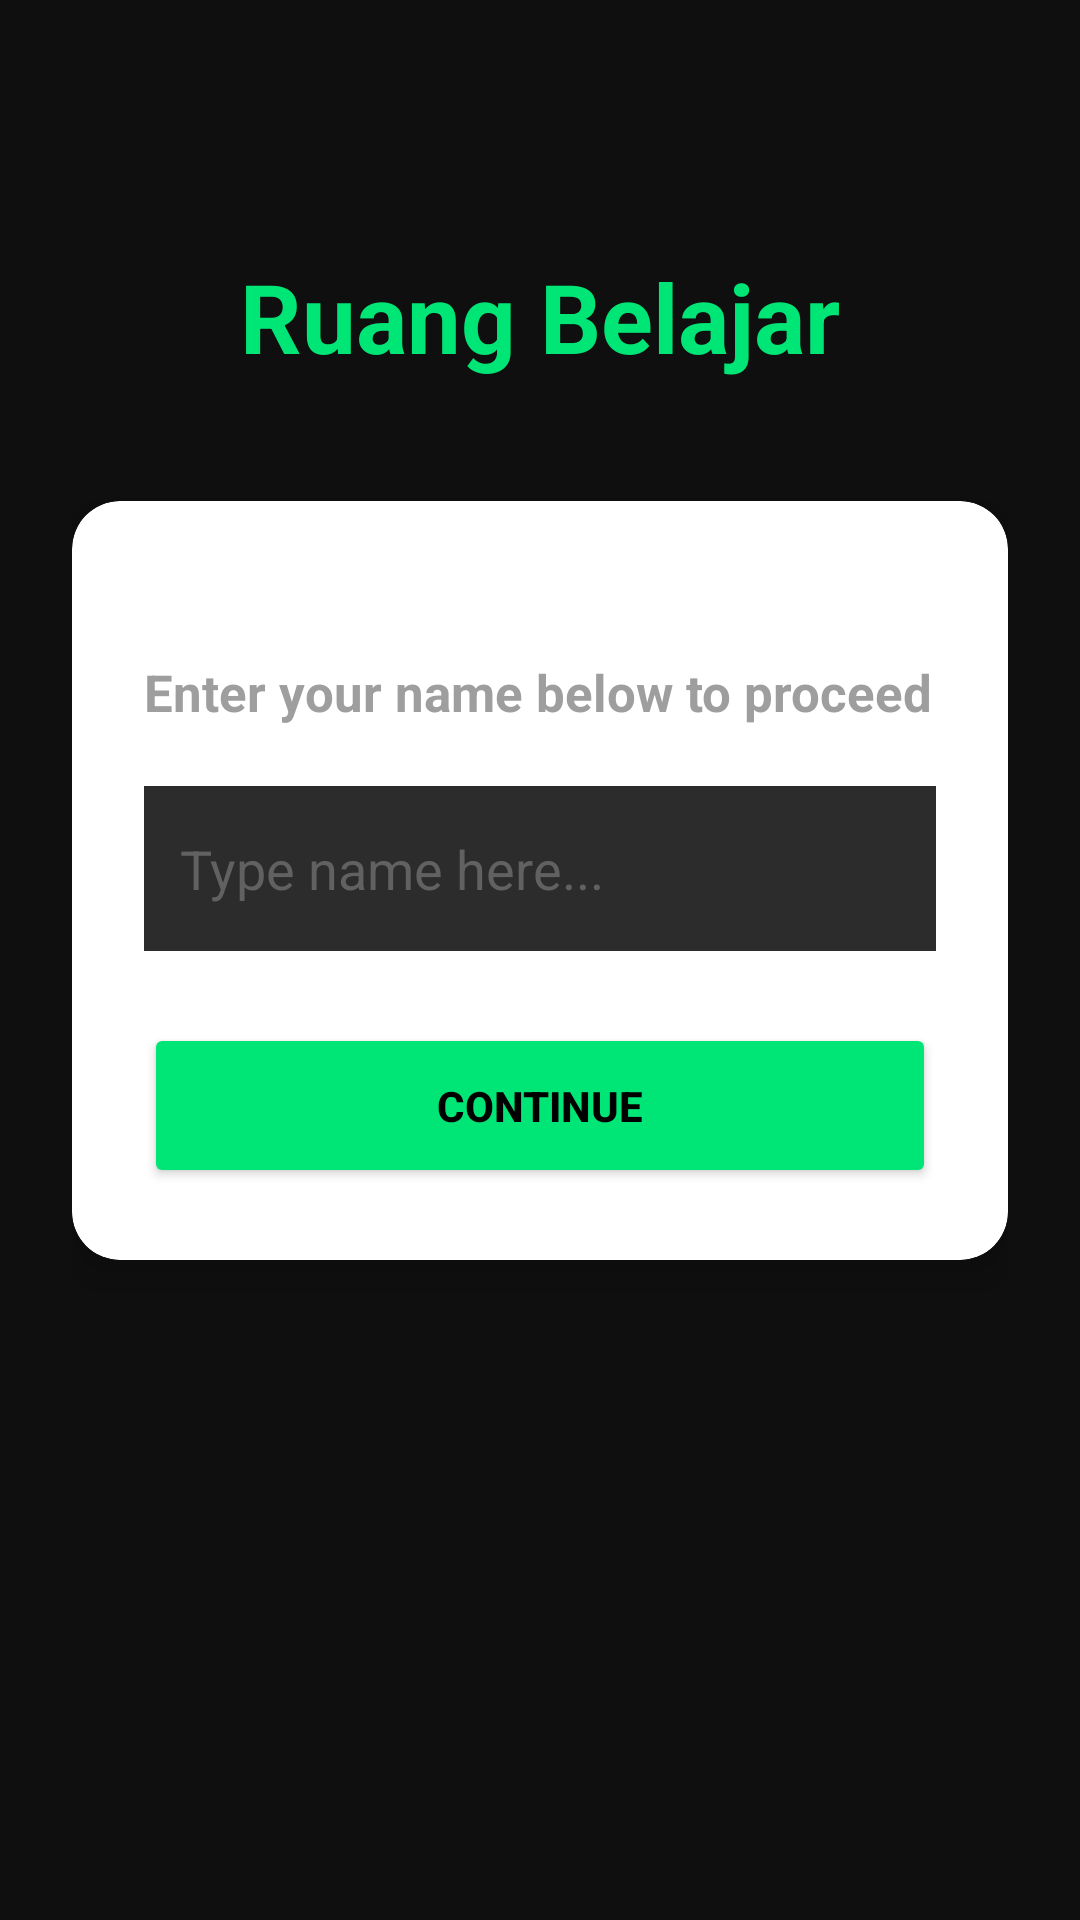

Reconstruct the res/layout file that produces this screen, plus the resources it refers to.
<!-- AndroidManifest.xml: application theme Theme.PaniApps -->
<!-- res/layout/activity_second.xml -->
<?xml version="1.0" encoding="utf-8"?>
<androidx.constraintlayout.widget.ConstraintLayout xmlns:android="http://schemas.android.com/apk/res/android"
    xmlns:app="http://schemas.android.com/apk/res-auto"
    xmlns:tools="http://schemas.android.com/tools"
    android:id="@+id/main"
    android:layout_width="match_parent"
    android:layout_height="match_parent"
    android:background="#0F0F0F"
    android:padding="24dp"
    tools:context=".Home.pertemuan_2.SecondActivity">

    <TextView
        android:id="@+id/textView2"
        android:layout_width="wrap_content"
        android:layout_height="wrap_content"
        android:layout_marginTop="60dp"
        android:text="Ruang Belajar"
        android:textColor="#00E676"
        android:textSize="32sp"
        android:textStyle="bold"
        app:layout_constraintEnd_toEndOf="parent"
        app:layout_constraintStart_toStartOf="parent"
        app:layout_constraintTop_toTopOf="parent" />

    <androidx.cardview.widget.CardView
        android:id="@+id/cardForm"
        android:layout_width="match_parent"
        android:layout_height="wrap_content"
        android:layout_marginTop="40dp"
        app:cardBackgroundColor="#FFFFFF"
        app:cardCornerRadius="16dp"
        app:cardElevation="8dp"
        app:layout_constraintEnd_toEndOf="parent"
        app:layout_constraintStart_toStartOf="parent"
        app:layout_constraintTop_toBottomOf="@+id/textView2">

        <LinearLayout
            android:layout_width="match_parent"
            android:layout_height="wrap_content"
            android:orientation="vertical"
            android:padding="24dp">

            <TextView
                android:id="@+id/textNama"
                android:layout_width="wrap_content"
                android:layout_height="wrap_content"
                android:text="Your Identity"
                android:textColor="#FFFFFF"
                android:textSize="18sp"
                android:textStyle="bold" />

            <TextView
                android:layout_width="wrap_content"
                android:layout_height="wrap_content"
                android:layout_marginTop="4dp"
                android:text="Enter your name below to proceed"
                android:textStyle="bold"
                android:textColor="#9E9E9E"
                android:textSize="17sp" />

            <EditText
                android:id="@+id/inputNama"
                android:layout_width="match_parent"
                android:layout_height="55dp"
                android:layout_marginTop="20dp"
                android:background="#2C2C2C"
                android:hint="Type name here..."
                android:inputType="text"
                android:padding="12dp"
                android:textColor="#FFFFFF"
                android:textColorHint="#616161" />

            <Button
                android:id="@+id/btnSubmit"
                android:layout_width="match_parent"
                android:layout_height="55dp"
                android:layout_marginTop="24dp"
                android:backgroundTint="#00E676"
                android:text="CONTINUE"
                android:textColor="#000000"
                android:textStyle="bold"
                app:cornerRadius="8dp" />

        </LinearLayout>
    </androidx.cardview.widget.CardView>

</androidx.constraintlayout.widget.ConstraintLayout>
<!-- resources referenced by this layout -->
<resources>
  <style name="Theme.PaniApps" parent="Base.Theme.PaniApps" />
  <style name="Base.Theme.PaniApps" parent="Theme.Material3.DayNight.NoActionBar">
          
          
      </style>
</resources>
